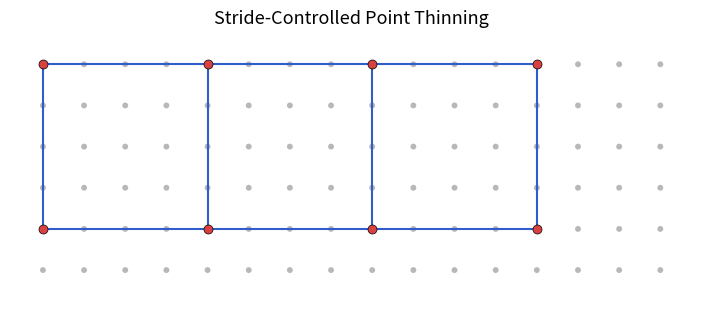

Source code (Python):
#!/usr/bin/env python3
"""
Generate a 2D diagram for stride-controlled point thinning.

The figure shows:
- a regular 2D point lattice
- keeping one sample every i points along both x and y
- highlighted sampled points connected as coarse rectangular cells
"""

from __future__ import annotations

import argparse
from pathlib import Path

import matplotlib
matplotlib.use("Agg")
import matplotlib.pyplot as plt


BASE_POINT_COLOR = "#B8B8B8"
SAMPLED_POINT_COLOR = "#D94141"
LINE_COLOR = "#2F5DCC"


def generate_points(
    rows: int,
    cols: int,
    spacing_x: float,
    spacing_y: float,
) -> list[tuple[int, int, float, float]]:
    """Generate a regular 2D point lattice."""
    points: list[tuple[int, int, float, float]] = []
    for row in range(rows):
        for col in range(cols):
            points.append((row, col, col * spacing_x, row * spacing_y))
    return points


def sample_grid_points(
    points: list[tuple[int, int, float, float]],
    stride: int,
    offset_row: int = 0,
    offset_col: int = 0,
) -> list[tuple[int, int, float, float]]:
    """Keep one point every stride points along both row and column."""
    if stride <= 0:
        raise ValueError("stride must be a positive integer")
    if offset_row < 0 or offset_col < 0:
        raise ValueError("offset_row and offset_col must be non-negative")

    sampled_points: list[tuple[int, int, float, float]] = []
    for row, col, x, y in points:
        if row >= offset_row and col >= offset_col:
            if (row - offset_row) % stride == 0 and (col - offset_col) % stride == 0:
                sampled_points.append((row, col, x, y))
    return sampled_points


def draw_figure(
    rows: int,
    cols: int,
    stride: int,
    output_path: Path,
    dpi: int,
    spacing_x: float,
    spacing_y: float,
    offset_row: int,
    offset_col: int,
) -> Path:
    """Draw the thinning diagram and save it."""
    points = generate_points(
        rows=rows,
        cols=cols,
        spacing_x=spacing_x,
        spacing_y=spacing_y,
    )
    sampled_points = sample_grid_points(
        points=points,
        stride=stride,
        offset_row=offset_row,
        offset_col=offset_col,
    )

    fig_width = max(6.2, cols * spacing_x * 0.95)
    fig_height = max(4.6, rows * spacing_y * 0.95)
    fig, ax = plt.subplots(figsize=(fig_width, fig_height))
    ax.set_facecolor("white")

    x_all = [point[2] for point in points]
    y_all = [point[3] for point in points]
    ax.scatter(
        x_all,
        y_all,
        s=18,
        c=BASE_POINT_COLOR,
        marker="o",
        edgecolors="none",
        zorder=1,
    )

    if sampled_points:
        sampled_lookup = {
            (row, col): (x, y) for row, col, x, y in sampled_points
        }
        for row, col, x, y in sampled_points:
            right_key = (row, col + stride)
            down_key = (row + stride, col)
            if right_key in sampled_lookup:
                right_x, right_y = sampled_lookup[right_key]
                ax.plot(
                    [x, right_x],
                    [y, right_y],
                    color=LINE_COLOR,
                    linewidth=1.5,
                    zorder=2,
                )
            if down_key in sampled_lookup:
                down_x, down_y = sampled_lookup[down_key]
                ax.plot(
                    [x, down_x],
                    [y, down_y],
                    color=LINE_COLOR,
                    linewidth=1.5,
                    zorder=2,
                )

        x_sampled = [point[2] for point in sampled_points]
        y_sampled = [point[3] for point in sampled_points]
        ax.scatter(
            x_sampled,
            y_sampled,
            s=42,
            c=SAMPLED_POINT_COLOR,
            marker="o",
            edgecolors="black",
            linewidths=0.5,
            zorder=3,
        )

    ax.set_aspect("equal")
    max_x = (cols - 1) * spacing_x
    max_y = (rows - 1) * spacing_y
    margin_x = max(spacing_x * 0.8, 0.2)
    margin_y = max(spacing_y * 0.8, 0.2)
    ax.set_xlim(-margin_x, max_x + margin_x)
    ax.set_ylim(-margin_y, max_y + margin_y)
    ax.invert_yaxis()
    ax.set_xticks([])
    ax.set_yticks([])
    for spine in ax.spines.values():
        spine.set_visible(False)

    ax.set_title("Stride-Controlled Point Thinning", fontsize=13)

    output_path.parent.mkdir(parents=True, exist_ok=True)
    fig.savefig(output_path, dpi=dpi, bbox_inches="tight", facecolor="white")
    plt.close(fig)
    return output_path


def build_parser() -> argparse.ArgumentParser:
    parser = argparse.ArgumentParser(
        description="Draw a 2D figure for stride-controlled point thinning.",
    )
    parser.add_argument("--rows", type=int, default=6, help="Number of point rows.")
    parser.add_argument("--cols", type=int, default=16, help="Number of point columns.")
    parser.add_argument(
        "--stride",
        type=int,
        default=4,
        help="Keep one point every stride points in both x and y directions.",
    )
    parser.add_argument(
        "--spacing-x",
        type=float,
        default=0.58,
        help="Horizontal distance between adjacent original points.",
    )
    parser.add_argument(
        "--spacing-y",
        type=float,
        default=0.58,
        help="Vertical distance between adjacent original points.",
    )
    parser.add_argument(
        "--offset-row",
        type=int,
        default=0,
        help="Sampling row offset for the first retained point.",
    )
    parser.add_argument(
        "--offset-col",
        type=int,
        default=0,
        help="Sampling column offset for the first retained point.",
    )
    parser.add_argument(
        "--output",
        type=Path,
        default=Path("stride_sampling_figure.png"),
        help="Output image path.",
    )
    parser.add_argument("--dpi", type=int, default=300, help="Output image DPI.")
    return parser


def main() -> None:
    parser = build_parser()
    args = parser.parse_args()
    saved_path = draw_figure(
        rows=args.rows,
        cols=args.cols,
        stride=args.stride,
        output_path=args.output,
        dpi=args.dpi,
        spacing_x=args.spacing_x,
        spacing_y=args.spacing_y,
        offset_row=args.offset_row,
        offset_col=args.offset_col,
    )
    print(f"Saved figure to: {saved_path.resolve()}")


if __name__ == "__main__":
    main()
